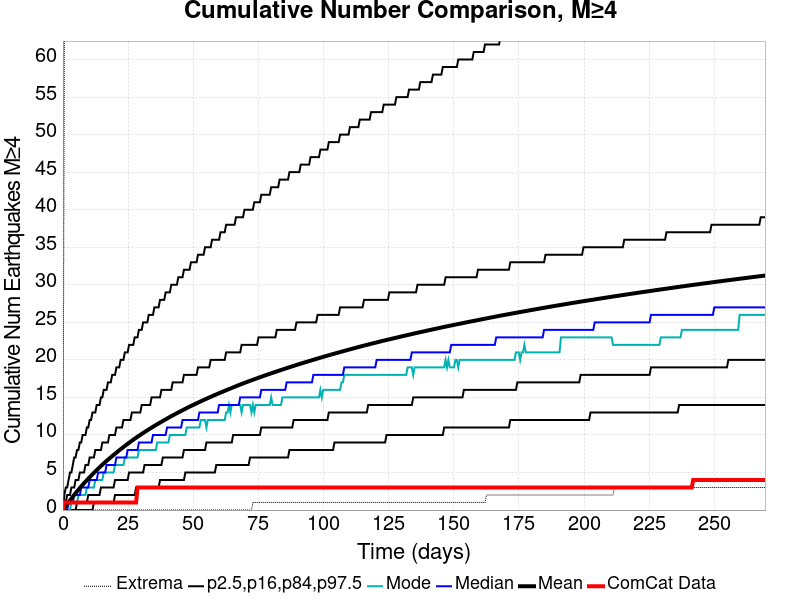

The file beside this chart, header and first rows:
Time (days), ComCat Data, Simulation Mean, Simulation Median, Simulation Mode, Simulation Minimum, Simulation Maximum, 2.5 %-ile, 16 %-ile, 84 %-ile, 97.5 %-ile
0.0, 0.0, 0.0, 0.0, 0.0, 0.0, 0.0, 0.0, 0.0, 0.0, 0.0
0.54, 1.0, 0.2528, 0.0, 0.0, 0.0, 62.0, 0.0, 0.0, 1.0, 2.0
1.08, 1.0, 0.512, 0.0, 0.0, 0.0, 79.0, 0.0, 0.0, 1.0, 3.0
1.62, 1.0, 0.7701, 0.0, 0.0, 0.0, 92.0, 0.0, 0.0, 2.0, 3.0
2.16, 1.0, 1.029, 1.0, 0.0, 0.0, 106.0, 0.0, 0.0, 2.0, 4.0
2.7, 1.0, 1.281, 1.0, 0.0, 0.0, 111.0, 0.0, 0.0, 2.0, 5.0
3.24, 1.0, 1.529, 1.0, 1.0, 0.0, 126.0, 0.0, 0.0, 3.0, 5.0
3.78, 1.0, 1.773, 1.0, 1.0, 0.0, 133.0, 0.0, 0.0, 3.0, 6.0
4.32, 1.0, 2.012, 2.0, 1.0, 0.0, 134.0, 0.0, 0.0, 3.0, 7.0
4.86, 1.0, 2.245, 2.0, 1.0, 0.0, 139.0, 0.0, 0.0, 4.0, 7.0
5.4, 1.0, 2.481, 2.0, 1.0, 0.0, 141.0, 0.0, 1.0, 4.0, 8.0
5.94, 1.0, 2.71, 2.0, 2.0, 0.0, 143.0, 0.0, 1.0, 4.0, 8.0
6.48, 1.0, 2.935, 2.0, 2.0, 0.0, 143.0, 0.0, 1.0, 5.0, 9.0
7.02, 1.0, 3.152, 3.0, 2.0, 0.0, 148.0, 0.0, 1.0, 5.0, 9.0
7.56, 1.0, 3.363, 3.0, 2.0, 0.0, 150.0, 0.0, 1.0, 5.0, 10.0
8.1, 1.0, 3.571, 3.0, 2.0, 0.0, 164.0, 0.0, 1.0, 5.0, 10.0
8.64, 1.0, 3.777, 3.0, 2.0, 0.0, 165.0, 0.0, 1.0, 6.0, 10.0
9.18, 1.0, 3.978, 3.0, 3.0, 0.0, 165.0, 0.0, 1.0, 6.0, 11.0
9.72, 1.0, 4.179, 3.0, 3.0, 0.0, 166.0, 0.0, 2.0, 6.0, 11.0
10.26, 1.0, 4.375, 4.0, 3.0, 0.0, 167.0, 0.0, 2.0, 7.0, 12.0
10.8, 1.0, 4.575, 4.0, 3.0, 0.0, 168.0, 0.0, 2.0, 7.0, 12.0
11.34, 1.0, 4.765, 4.0, 3.0, 0.0, 168.0, 0.0, 2.0, 7.0, 13.0
11.88, 1.0, 4.953, 4.0, 3.0, 0.0, 181.0, 1.0, 2.0, 7.0, 13.0
12.42, 1.0, 5.141, 4.0, 4.0, 0.0, 197.0, 1.0, 2.0, 8.0, 13.0
12.96, 1.0, 5.325, 4.0, 4.0, 0.0, 200.0, 1.0, 2.0, 8.0, 14.0
13.5, 1.0, 5.509, 5.0, 4.0, 0.0, 211.0, 1.0, 2.0, 8.0, 14.0
14.04, 1.0, 5.687, 5.0, 4.0, 0.0, 219.0, 1.0, 2.0, 8.0, 14.0
14.58, 1.0, 5.863, 5.0, 4.0, 0.0, 228.0, 1.0, 3.0, 8.0, 15.0
15.12, 1.0, 6.036, 5.0, 4.0, 0.0, 229.0, 1.0, 3.0, 9.0, 15.0
15.66, 1.0, 6.206, 5.0, 5.0, 0.0, 233.0, 1.0, 3.0, 9.0, 16.0
16.2, 1.0, 6.375, 5.0, 5.0, 0.0, 238.0, 1.0, 3.0, 9.0, 16.0
16.74, 1.0, 6.542, 6.0, 5.0, 0.0, 240.0, 1.0, 3.0, 9.0, 16.0
17.28, 1.0, 6.706, 6.0, 5.0, 0.0, 244.0, 1.0, 3.0, 9.0, 17.0
17.82, 1.0, 6.867, 6.0, 5.0, 0.0, 247.0, 1.0, 3.0, 10.0, 17.0
18.36, 1.0, 7.027, 6.0, 5.0, 0.0, 250.0, 1.0, 3.0, 10.0, 17.0
18.9, 1.0, 7.185, 6.0, 5.0, 0.0, 251.0, 1.0, 3.0, 10.0, 18.0
19.44, 1.0, 7.342, 6.0, 5.0, 0.0, 255.0, 1.0, 3.0, 10.0, 18.0
19.98, 1.0, 7.492, 6.0, 6.0, 0.0, 261.0, 2.0, 4.0, 10.0, 18.0
20.52, 1.0, 7.645, 7.0, 6.0, 0.0, 262.0, 2.0, 4.0, 11.0, 19.0
21.06, 1.0, 7.798, 7.0, 6.0, 0.0, 266.0, 2.0, 4.0, 11.0, 19.0
21.6, 1.0, 7.949, 7.0, 6.0, 0.0, 267.0, 2.0, 4.0, 11.0, 19.0
22.14, 1.0, 8.097, 7.0, 6.0, 0.0, 269.0, 2.0, 4.0, 11.0, 20.0
22.68, 1.0, 8.244, 7.0, 6.0, 0.0, 271.0, 2.0, 4.0, 11.0, 20.0
23.22, 1.0, 8.39, 7.0, 6.0, 0.0, 273.0, 2.0, 4.0, 12.0, 20.0
23.76, 1.0, 8.535, 7.0, 7.0, 0.0, 276.0, 2.0, 4.0, 12.0, 21.0
24.3, 1.0, 8.679, 7.0, 7.0, 0.0, 276.0, 2.0, 4.0, 12.0, 21.0
24.84, 1.0, 8.819, 8.0, 7.0, 0.0, 277.0, 2.0, 4.0, 12.0, 21.0
25.38, 1.0, 8.957, 8.0, 7.0, 0.0, 279.0, 2.0, 5.0, 12.0, 22.0
25.92, 1.0, 9.093, 8.0, 7.0, 0.0, 279.0, 2.0, 5.0, 12.0, 22.0
26.46, 1.0, 9.231, 8.0, 7.0, 0.0, 279.0, 2.0, 5.0, 13.0, 22.0
27, 1.0, 9.366, 8.0, 7.0, 0.0, 279.0, 2.0, 5.0, 13.0, 22.0
27.54, 1.0, 9.5, 8.0, 7.0, 0.0, 279.0, 2.0, 5.0, 13.0, 23.0
28.08, 1.0, 9.63, 8.0, 7.0, 0.0, 280.0, 3.0, 5.0, 13.0, 23.0
28.62, 3.0, 9.758, 8.0, 7.0, 0.0, 281.0, 3.0, 5.0, 13.0, 23.0
29.16, 3.0, 9.886, 9.0, 8.0, 0.0, 282.0, 3.0, 5.0, 13.0, 24.0
29.7, 3.0, 10.01, 9.0, 8.0, 0.0, 284.0, 3.0, 5.0, 13.0, 24.0
30.24, 3.0, 10.14, 9.0, 8.0, 0.0, 284.0, 3.0, 5.0, 14.0, 24.0
30.78, 3.0, 10.26, 9.0, 8.0, 0.0, 284.0, 3.0, 5.0, 14.0, 25.0
31.32, 3.0, 10.38, 9.0, 8.0, 0.0, 284.0, 3.0, 6.0, 14.0, 25.0
31.86, 3.0, 10.5, 9.0, 8.0, 0.0, 285.0, 3.0, 6.0, 14.0, 25.0
... 440 more rows
